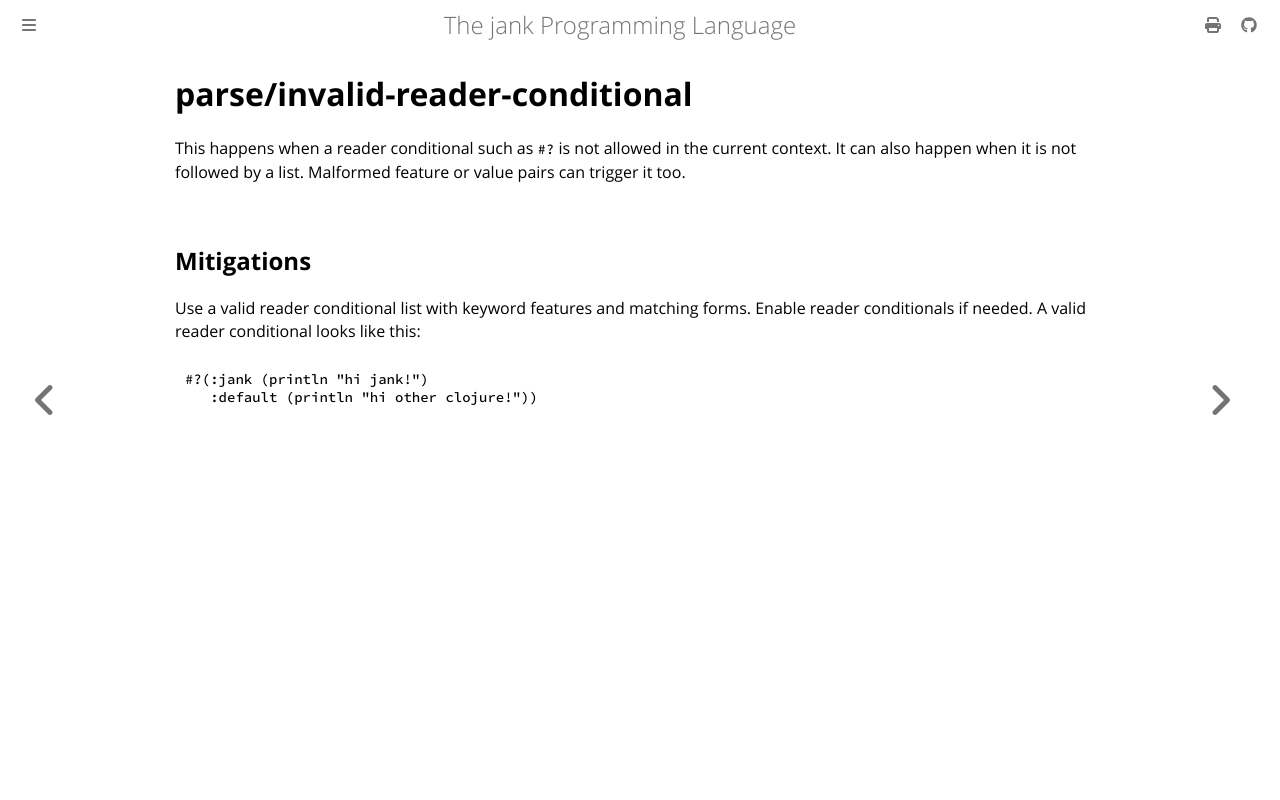

repository: jank-lang/jank · page: reference/error/parse/invalid-reader-conditional.html · generator: mdbook

# parse/invalid-reader-conditional

This happens when a reader conditional such as `#?` is not allowed in the current context. It can also happen when it is not followed by a list. Malformed feature or value pairs can trigger it too.

## Mitigations
Use a valid reader conditional list with keyword features and matching forms. Enable reader conditionals if needed. A valid reader conditional looks like this:

```clojure
#?(:jank (println "hi jank!")
   :default (println "hi other clojure!"))
```
